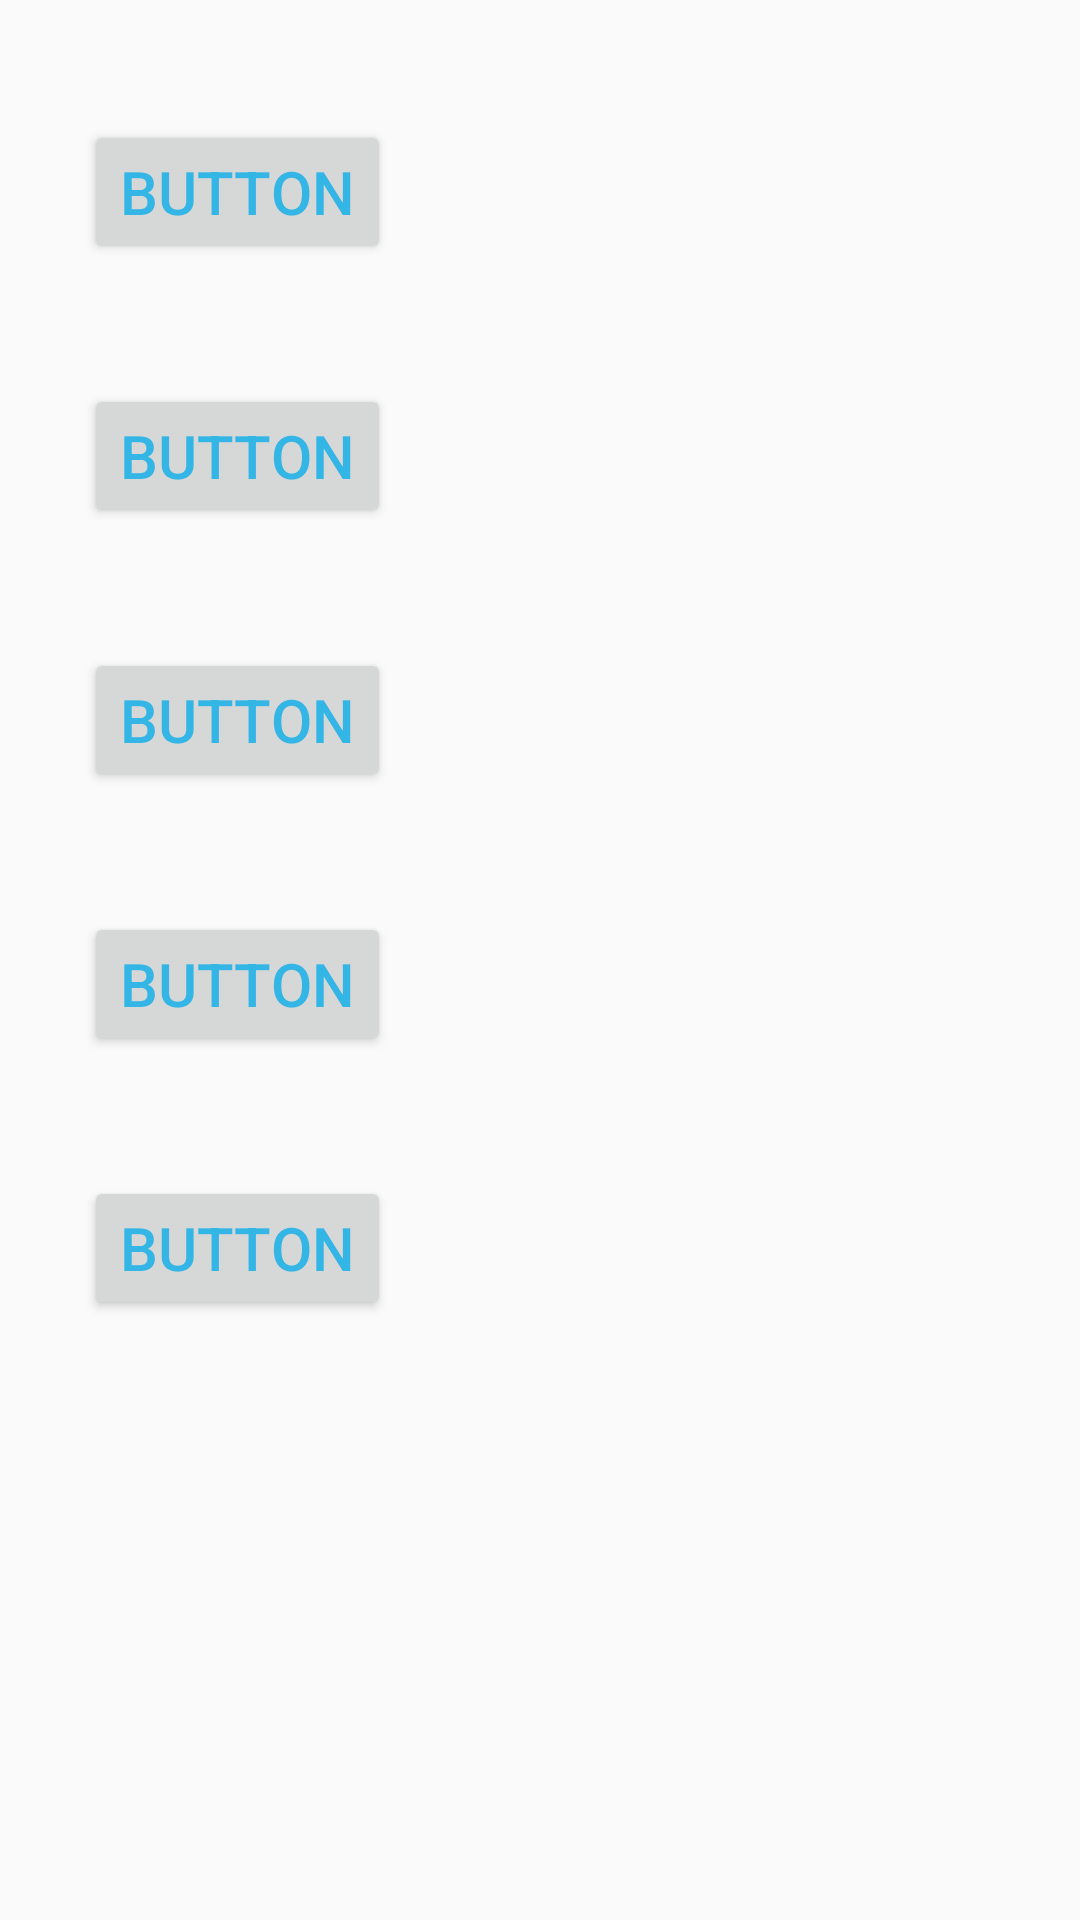

Android layout source for this screen:
<!-- AndroidManifest.xml: application theme AppTheme -->
<!-- res/layout/activity_style.xml -->
<?xml version="1.0" encoding="utf-8"?>
<android.support.constraint.ConstraintLayout xmlns:android="http://schemas.android.com/apk/res/android"
    xmlns:app="http://schemas.android.com/apk/res-auto"
    xmlns:tools="http://schemas.android.com/tools"
    android:layout_width="match_parent"
    android:layout_height="match_parent"
    tools:context=".StyleActivity">

    <Button
        android:id="@+id/button"
        style="@style/MyTextBlue"
        android:layout_marginStart="28dp"
        android:text="Button"
        app:layout_constraintStart_toStartOf="parent"
        app:layout_constraintTop_toTopOf="parent" />

    <Button
        android:id="@+id/button2"
        style="@style/MyTextBlue"
        android:text="Button"
        app:layout_constraintStart_toStartOf="@+id/button"
        app:layout_constraintTop_toBottomOf="@+id/button" />

    <Button
        android:id="@+id/button3"
        style="@style/MyTextBlue"
        android:text="Button"
        app:layout_constraintStart_toStartOf="@+id/button2"
        app:layout_constraintTop_toBottomOf="@+id/button2" />

    <Button
        android:id="@+id/button4"
        style="@style/MyTextBlue"
        android:text="Button"
        app:layout_constraintStart_toStartOf="@+id/button3"
        app:layout_constraintTop_toBottomOf="@+id/button3" />

    <Button
        android:id="@+id/button5"
        style="@style/MyTextBlue"
        android:text="Button"
        app:layout_constraintStart_toStartOf="@+id/button4"
        app:layout_constraintTop_toBottomOf="@+id/button4" />
</android.support.constraint.ConstraintLayout>
<!-- resources referenced by this layout -->
<resources>
  <style name="MyTextBlue">
          <item name="android:layout_width">wrap_content</item>
          <item name="android:layout_height">wrap_content</item>
          <item name="android:layout_marginTop">40dp</item>
          <item name="android:textSize">20sp</item>
          <item name="android:textColor">@android:color/holo_blue_light</item>
      </style>
  <style name="AppTheme" parent="Theme.AppCompat.Light.DarkActionBar">
          
          <item name="colorPrimary">@color/colorPrimary</item>
          <item name="colorPrimaryDark">@color/colorPrimaryDark</item>
          <item name="colorAccent">@color/colorAccent</item>
      </style>
  <color name="colorPrimary">#008577</color>
  <color name="colorPrimaryDark">#00574B</color>
  <color name="colorAccent">#D81B60</color>
</resources>
